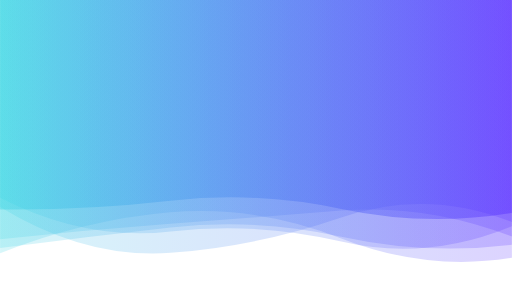
t = 0.00 s
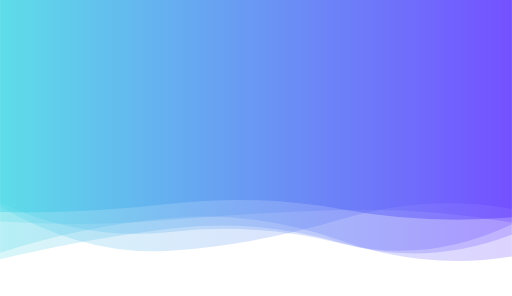
t = 2.78 s
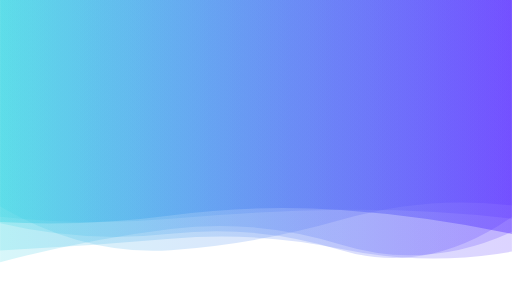
t = 5.55 s
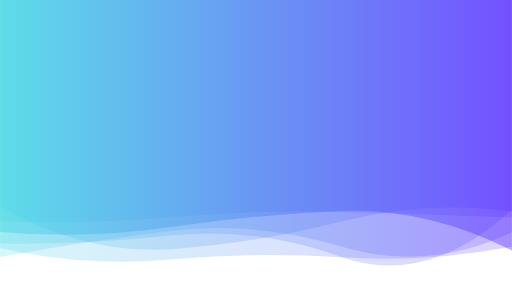
t = 8.33 s

The animated SVG that drew these frames (rendered in a browser with its animation timeline set to each time). Animation: 6 SMIL elements (animate=6); frames cover the first 8.32 s, repeats indefinitely.

<?xml version="1.0" encoding="utf-8"?>
<svg xmlns="http://www.w3.org/2000/svg" xmlns:xlink="http://www.w3.org/1999/xlink" style="margin: auto; display: block; z-index: 1; position: relative; shape-rendering: auto; background: none;" width="1800" height="1041" preserveAspectRatio="xMidYMid" viewBox="0 0 1800 1041">
<g transform="translate(1200,520.5) scale(1,1) translate(-1200,-520.5)"><linearGradient id="lg-0.9668370994420279" x1="0" x2="1" y1="0" y2="0">
  <stop stop-color="#36d5e3" offset="0"></stop>
  <stop stop-color="#5226ff" offset="2"></stop>
</linearGradient><path d="" fill="url(#lg-0.9668370994420279)" opacity="0.4">
  <animate attributeName="d" dur="33.333333333333336s" repeatCount="indefinite" keyTimes="0;0.333;0.667;1" calcMode="spline" keySplines="0.5 0 0.5 1;0.5 0 0.5 1;0.5 0 0.5 1" begin="0s" values="M0 0L 0 736.6280477463297Q 300 740.0680344068778  600 705.9661147560959T 1200 734.9490926661745T 1800 748.8665508226164L 1800 0 Z;M0 0L 0 825.1977772601596Q 300 854.7875298998244  600 809.3028086059926T 1200 742.5598740007324T 1800 896.3139447292319L 1800 0 Z;M0 0L 0 820.4601678187308Q 300 909.7624597935239  600 866.4738192235321T 1200 776.8947589266951T 1800 867.2490006914476L 1800 0 Z;M0 0L 0 736.6280477463297Q 300 740.0680344068778  600 705.9661147560959T 1200 734.9490926661745T 1800 748.8665508226164L 1800 0 Z"></animate>
</path><path d="" fill="url(#lg-0.9668370994420279)" opacity="0.2">
  <animate attributeName="d" dur="33.333333333333336s" repeatCount="indefinite" keyTimes="0;0.333;0.667;1" calcMode="spline" keySplines="0.5 0 0.5 1;0.5 0 0.5 1;0.5 0 0.5 1" begin="-5.555555555555556s" values="M0 0L 0 729.3245197074176Q 300 921.252032445234  600 898.6122306288573T 1200 756.3216246114114T 1800 839.1794424000697L 1800 0 Z;M0 0L 0 725.902645391342Q 300 900.2034056597067  600 879.6858356849793T 1200 773.1876730733338T 1800 722.7356023760874L 1800 0 Z;M0 0L 0 730.2972944751515Q 300 872.8511044670826  600 849.7032973496055T 1200 829.3580443759915T 1800 932.4589238472861L 1800 0 Z;M0 0L 0 729.3245197074176Q 300 921.252032445234  600 898.6122306288573T 1200 756.3216246114114T 1800 839.1794424000697L 1800 0 Z"></animate>
</path><path d="" fill="url(#lg-0.9668370994420279)" opacity="0.2">
  <animate attributeName="d" dur="33.333333333333336s" repeatCount="indefinite" keyTimes="0;0.333;0.667;1" calcMode="spline" keySplines="0.5 0 0.5 1;0.5 0 0.5 1;0.5 0 0.5 1" begin="-11.111111111111112s" values="M0 0L 0 826.698841275442Q 300 873.5746015224032  600 844.7750084775538T 1200 788.8013770061743T 1800 816.0092414126318L 1800 0 Z;M0 0L 0 890.760586046127Q 300 772.3958760677928  600 746.8929452879962T 1200 838.4978543530392T 1800 906.5815035498819L 1800 0 Z;M0 0L 0 871.1718489498579Q 300 960.4267257994713  600 932.753611717885T 1200 912.9956185665176T 1800 863.1453153428198L 1800 0 Z;M0 0L 0 826.698841275442Q 300 873.5746015224032  600 844.7750084775538T 1200 788.8013770061743T 1800 816.0092414126318L 1800 0 Z"></animate>
</path><path d="" fill="url(#lg-0.9668370994420279)" opacity="0.2">
  <animate attributeName="d" dur="33.333333333333336s" repeatCount="indefinite" keyTimes="0;0.333;0.667;1" calcMode="spline" keySplines="0.5 0 0.5 1;0.5 0 0.5 1;0.5 0 0.5 1" begin="-16.666666666666668s" values="M0 0L 0 748.9609565540786Q 300 897.8592340642471  600 874.7321184614354T 1200 927.0982591572524T 1800 832.2916616805581L 1800 0 Z;M0 0L 0 821.6866772239022Q 300 825.3499993342064  600 795.2451169131868T 1200 804.0934176497233T 1800 905.9699022682496L 1800 0 Z;M0 0L 0 922.3296170164007Q 300 841.832217775164  600 804.9437205980868T 1200 860.3758625602424T 1800 815.268326501124L 1800 0 Z;M0 0L 0 748.9609565540786Q 300 897.8592340642471  600 874.7321184614354T 1200 927.0982591572524T 1800 832.2916616805581L 1800 0 Z"></animate>
</path><path d="" fill="url(#lg-0.9668370994420279)" opacity="0.2">
  <animate attributeName="d" dur="33.333333333333336s" repeatCount="indefinite" keyTimes="0;0.333;0.667;1" calcMode="spline" keySplines="0.5 0 0.5 1;0.5 0 0.5 1;0.5 0 0.5 1" begin="-22.222222222222225s" values="M0 0L 0 875.3673420700011Q 300 862.8552293956  600 830.3321152365774T 1200 910.0738341411753T 1800 729.4652870663327L 1800 0 Z;M0 0L 0 933.7876525344532Q 300 765.7719590554306  600 730.4906457579235T 1200 918.4236321208245T 1800 855.9201398830958L 1800 0 Z;M0 0L 0 695.4641852428215Q 300 849.0642216271326  600 814.1529083908687T 1200 849.5815363227473T 1800 795.9118870847944L 1800 0 Z;M0 0L 0 875.3673420700011Q 300 862.8552293956  600 830.3321152365774T 1200 910.0738341411753T 1800 729.4652870663327L 1800 0 Z"></animate>
</path><path d="" fill="url(#lg-0.9668370994420279)" opacity="0.2">
  <animate attributeName="d" dur="33.333333333333336s" repeatCount="indefinite" keyTimes="0;0.333;0.667;1" calcMode="spline" keySplines="0.5 0 0.5 1;0.5 0 0.5 1;0.5 0 0.5 1" begin="-27.777777777777782s" values="M0 0L 0 762.620904663369Q 300 796.245722619776  600 769.1586601511565T 1200 738.0230686686232T 1800 769.1439770384108L 1800 0 Z;M0 0L 0 910.8252754132626Q 300 746.4863787174636  600 723.8287954175123T 1200 806.7564545358708T 1800 728.4373888209415L 1800 0 Z;M0 0L 0 920.3109350066119Q 300 821.6295923380846  600 804.5754524456029T 1200 743.1164584530248T 1800 894.0752475779798L 1800 0 Z;M0 0L 0 762.620904663369Q 300 796.245722619776  600 769.1586601511565T 1200 738.0230686686232T 1800 769.1439770384108L 1800 0 Z"></animate>
</path></g>
</svg>
